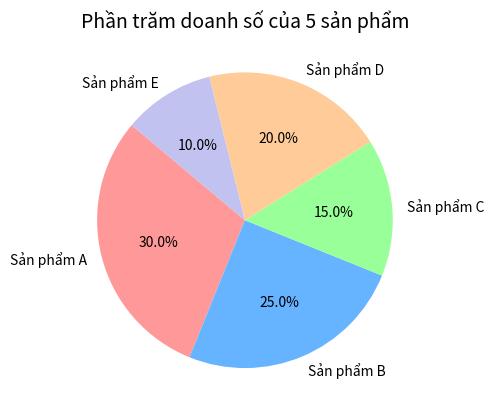

Python code for this plot:
import matplotlib.pyplot as plt
san_pham = ['Sản phẩm A', 'Sản phẩm B', 'Sản phẩm C', 'Sản phẩm D', 'Sản phẩm E']
phan_tram = [30, 25, 15, 20, 10]
mau_sac = ['#ff9999', '#66b3ff', '#99ff99', '#ffcc99', '#c2c2f0']
plt.pie(phan_tram, labels=san_pham, colors=mau_sac, autopct='%1.1f%%', startangle=140)
plt.title('Phần trăm doanh số của 5 sản phẩm', fontsize=14)
plt.show()
